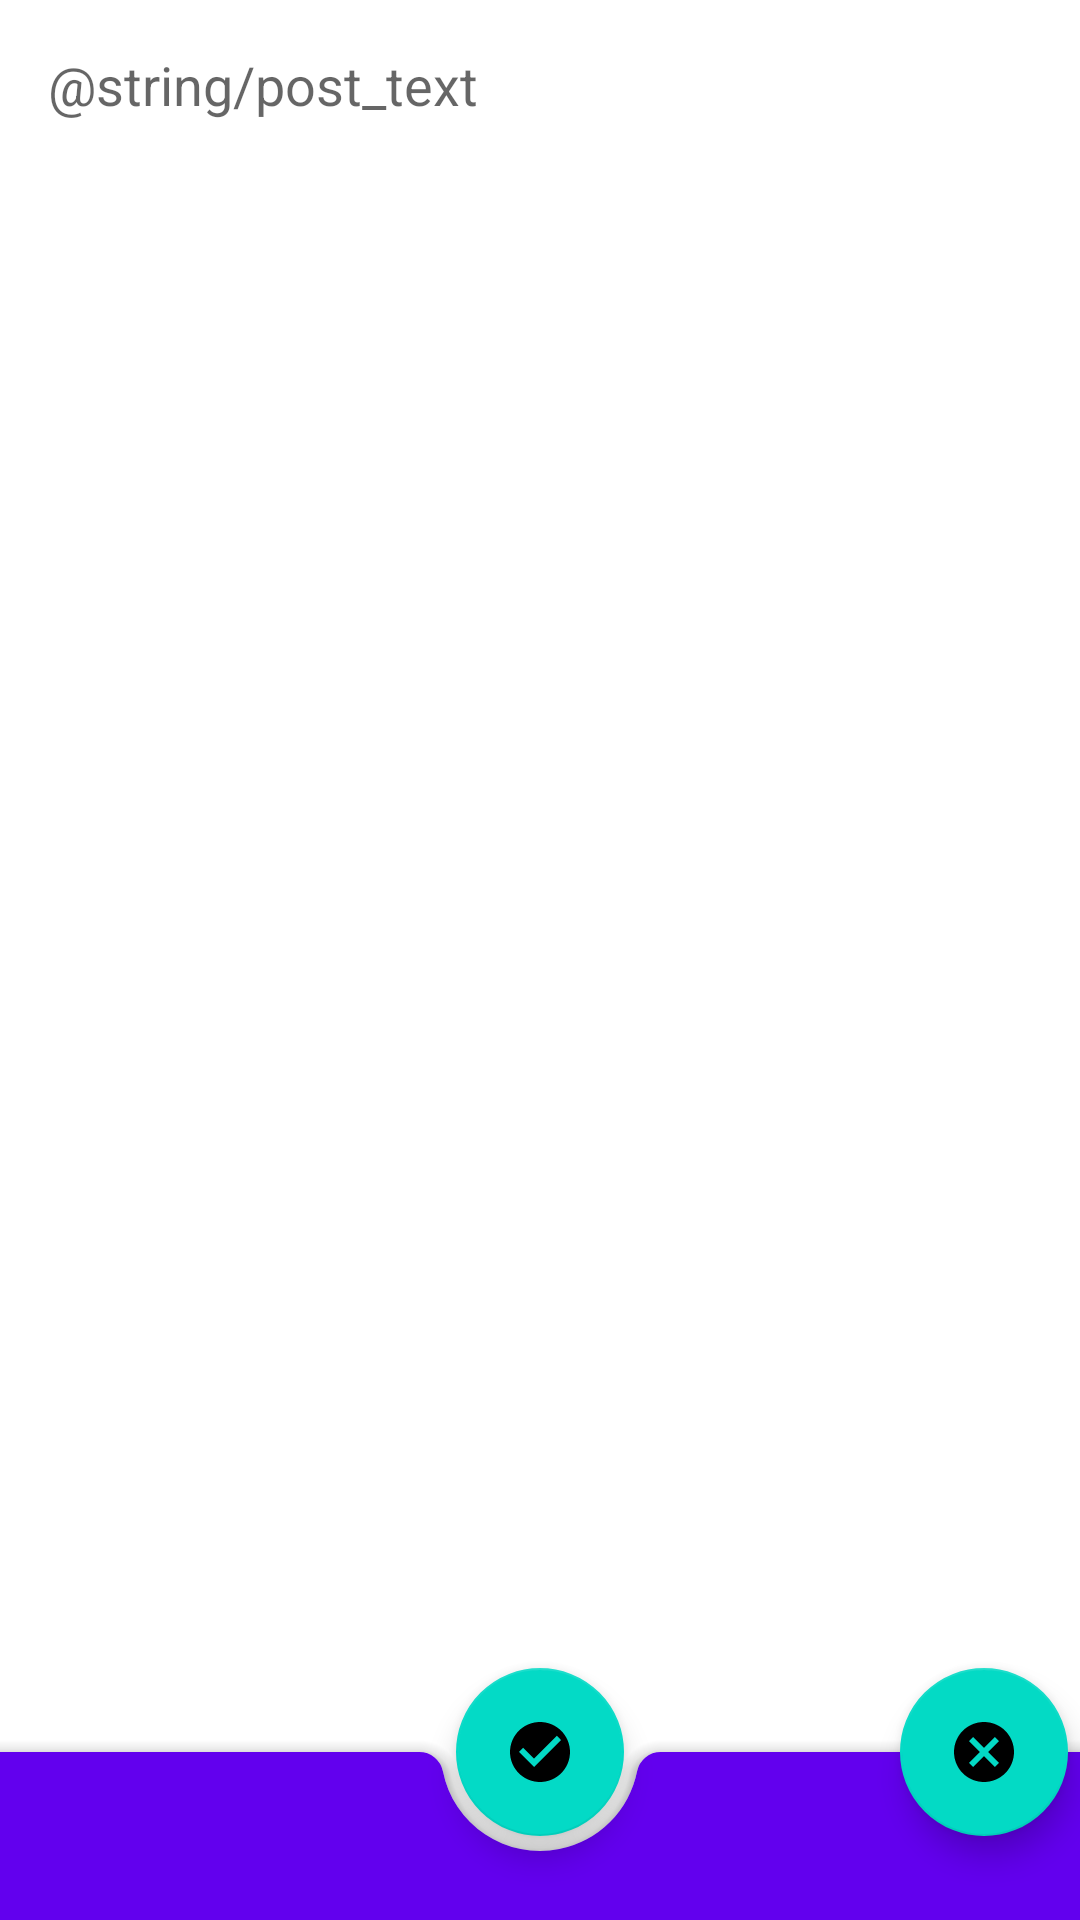

Layout XML and referenced resources for this Android screen:
<!-- AndroidManifest.xml: application theme AppTheme -->
<!-- res/layout/fragment_edit_post.xml -->
<?xml version="1.0" encoding="utf-8"?>
<androidx.coordinatorlayout.widget.CoordinatorLayout
    xmlns:android="http://schemas.android.com/apk/res/android"
    xmlns:app="http://schemas.android.com/apk/res-auto"
    xmlns:tools="http://schemas.android.com/tools"
    android:layout_width="match_parent"
    android:layout_height="match_parent"
    tools:context=".activity.AppActivity">

    <EditText
        android:id="@+id/contentEditor"
        android:layout_width="match_parent"
        android:layout_height="match_parent"
        android:layout_gravity="bottom"
        android:background="@android:color/transparent"
        android:gravity="top"
        android:hint="@string/post_text"
        android:importantForAutofill="no"
        android:inputType="textMultiLine"
        android:padding="16dp"
        app:layout_constraintBottom_toBottomOf="parent"
        app:layout_constraintEnd_toEndOf="parent"
        app:layout_constraintHorizontal_bias="1.0"
        app:layout_constraintStart_toStartOf="parent"
        app:layout_constraintTop_toTopOf="parent"
        app:layout_constraintVertical_bias="0.0" />

    <com.google.android.material.bottomappbar.BottomAppBar
        android:id="@+id/bottomAppBarEdit"
        style="@style/Widget.MaterialComponents.BottomAppBar.Colored"
        android:layout_width="match_parent"
        android:layout_height="wrap_content"
        android:layout_gravity="bottom"
        app:layout_constraintBottom_toBottomOf="@+id/contentEditor"
        tools:ignore="BottomAppBar" />


    <com.google.android.material.floatingactionbutton.FloatingActionButton
        android:id="@+id/saveEdit"
        android:layout_width="wrap_content"
        android:layout_height="wrap_content"
        android:contentDescription="@string/save"
        app:layout_anchor="@id/bottomAppBarEdit"
        app:srcCompat="@drawable/ic_baseline_check_circle_24"
        app:useCompatPadding="false" />

    <com.google.android.material.floatingactionbutton.FloatingActionButton
        android:id="@+id/cancel_button"
        style="@style/Widget.Design.FloatingActionButton"
        android:layout_width="wrap_content"
        android:layout_height="wrap_content"
        android:padding="16dp"
        app:layout_anchor="@id/bottomAppBarEdit"
        android:layout_marginStart="300dp"
        app:srcCompat="@drawable/ic_baseline_cancel" />


</androidx.coordinatorlayout.widget.CoordinatorLayout>
<!-- resources referenced by this layout -->
<resources>
  <!-- drawable ic_baseline_cancel (drawable) -->
  <vector android:height="48dp" android:tint="?attr/colorControlNormal"
      android:viewportHeight="24" android:viewportWidth="24"
      android:width="48dp" xmlns:android="http://schemas.android.com/apk/res/android">
      <path android:fillColor="@android:color/white" android:pathData="M12,2C6.47,2 2,6.47 2,12s4.47,10 10,10 10,-4.47 10,-10S17.53,2 12,2zM17,15.59L15.59,17 12,13.41 8.41,17 7,15.59 10.59,12 7,8.41 8.41,7 12,10.59 15.59,7 17,8.41 13.41,12 17,15.59z"/>
  </vector>
  <!-- drawable ic_baseline_check_circle_24 (drawable) -->
  <vector android:height="24dp" android:tint="@color/colorAccent"
      android:viewportHeight="24" android:viewportWidth="24"
      android:width="24dp" xmlns:android="http://schemas.android.com/apk/res/android">
      <path android:fillColor="@android:color/white" android:pathData="M12,2C6.48,2 2,6.48 2,12s4.48,10 10,10 10,-4.48 10,-10S17.52,2 12,2zM10,17l-5,-5 1.41,-1.41L10,14.17l7.59,-7.59L19,8l-9,9z"/>
  </vector>
  <string name="post_text">Введите текст поста</string>
  <style name="AppTheme" parent="Theme.MaterialComponents.DayNight.DarkActionBar">
          <item name="colorPrimary">@color/colorPrimary</item>
          <item name="colorPrimaryDark">@color/colorPrimaryDark</item>
          <item name="colorAccent">@color/colorAccent</item>
      </style>
  <color name="colorAccent">#03DAC5</color>
  <color name="colorPrimary">#6200EE</color>
  <color name="colorPrimaryDark">#3700B3</color>
</resources>
